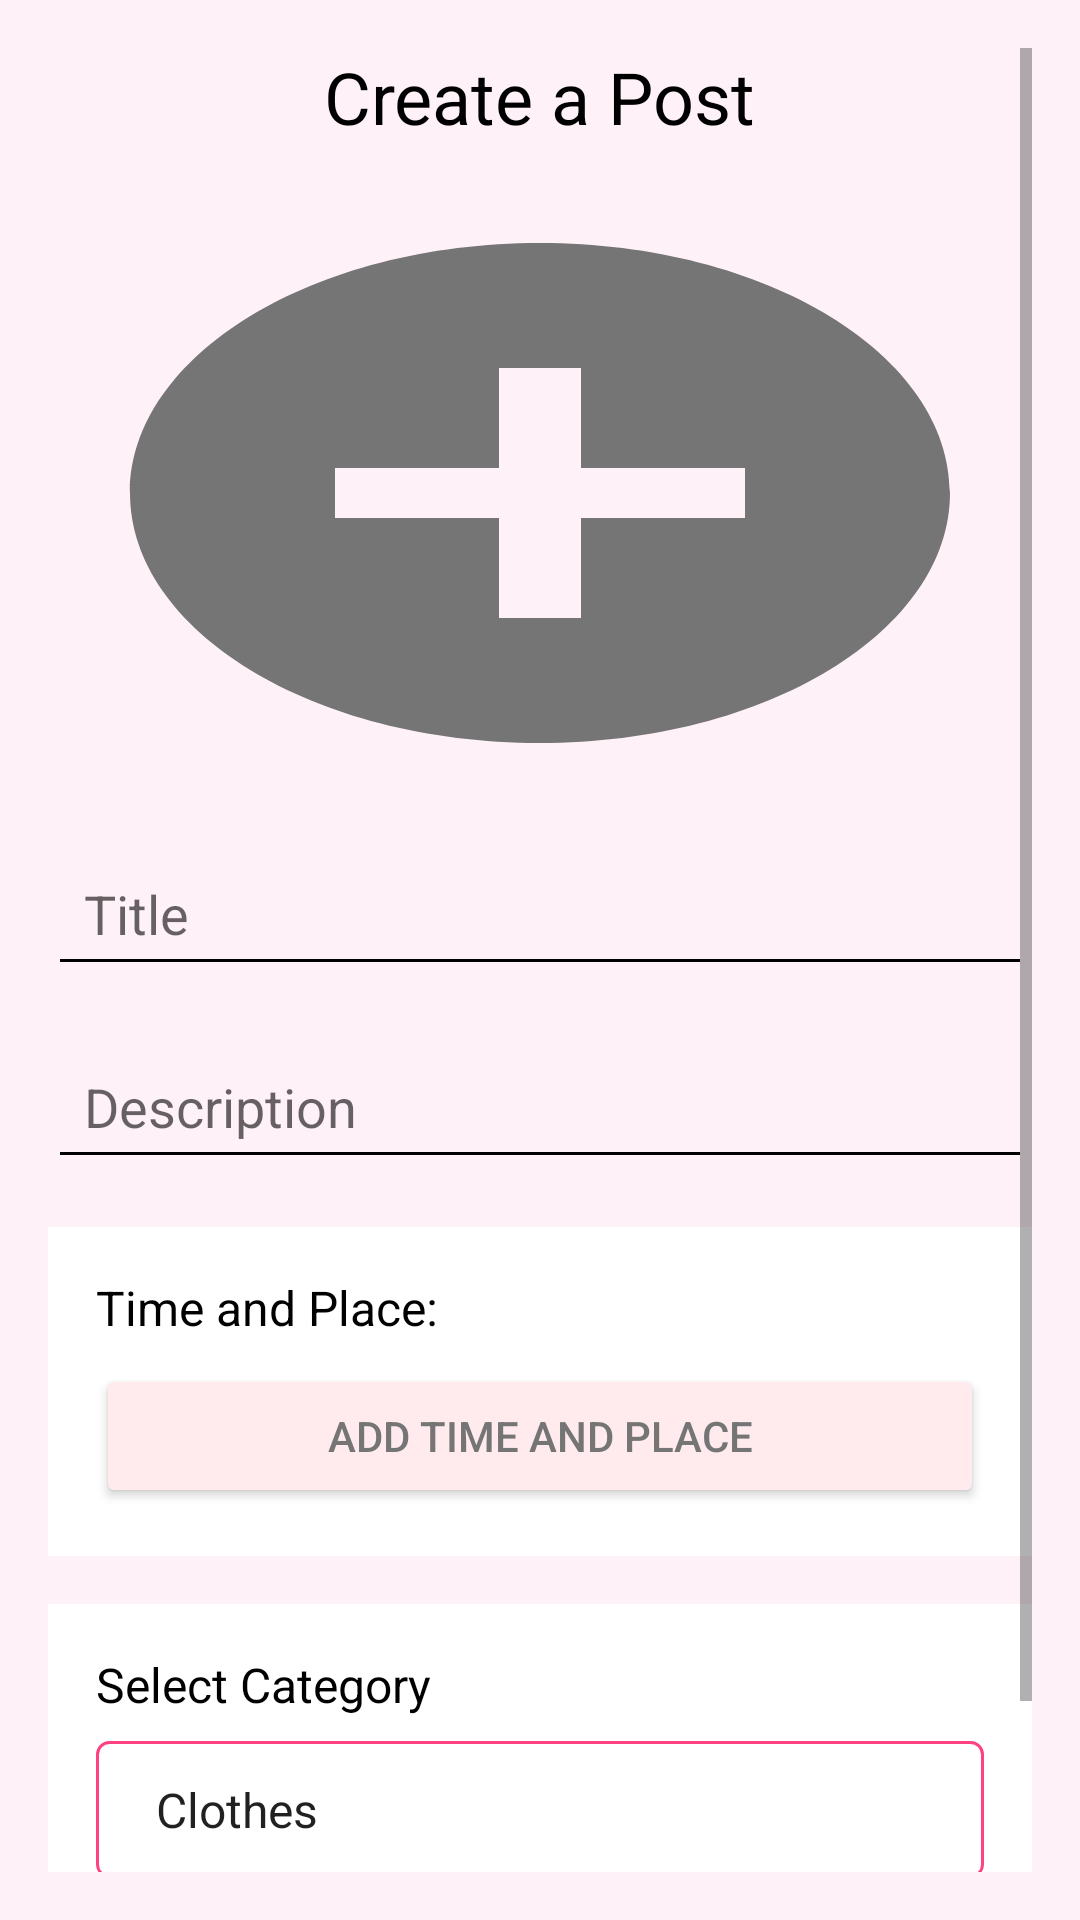

This screen was rendered from an Android layout file. Write that file and the resources it references.
<!-- AndroidManifest.xml: application theme Theme.AcadiaShop -->
<!-- res/layout/activity_create_post.xml -->
<?xml version="1.0" encoding="utf-8"?>
<ScrollView xmlns:android="http://schemas.android.com/apk/res/android"
    android:layout_width="match_parent"
    android:layout_height="match_parent"
    android:background="#FFF1F8"
    android:padding="16dp">

    <LinearLayout
        android:layout_width="match_parent"
        android:layout_height="wrap_content"
        android:orientation="vertical">

        
        <TextView
            android:layout_width="wrap_content"
            android:layout_height="wrap_content"
            android:text="Create a Post"
            android:textSize="24sp"
            android:textColor="#000000"
            android:layout_gravity="center"
            android:layout_marginBottom="16dp" />

        
        <ImageView
            android:id="@+id/ivAttachImage"
            android:layout_width="match_parent"
            android:layout_height="200dp"
            android:scaleType="centerInside"
            android:background="@drawable/image_placeholder"
            android:contentDescription="Attach an image"
            android:layout_marginBottom="16dp" />

        
        <EditText
            android:id="@+id/etItemName"
            android:layout_width="match_parent"
            android:layout_height="wrap_content"
            android:hint="Title"
            android:layout_marginBottom="16dp"
            android:backgroundTint="@color/black"
            android:padding="12dp" />

        
        <EditText
            android:id="@+id/etItemDescription"
            android:layout_width="match_parent"
            android:layout_height="wrap_content"
            android:hint="Description"
            android:layout_marginBottom="16dp"
            android:backgroundTint="@color/black"
            android:padding="12dp" />

        
        <LinearLayout
            android:id="@+id/llTimePlaceList"
            android:layout_width="match_parent"
            android:layout_height="wrap_content"
            android:orientation="vertical"
            android:background="#FFFFFF"
            android:padding="16dp"
            android:layout_marginBottom="16dp">

            <TextView
                android:layout_width="wrap_content"
                android:layout_height="wrap_content"
                android:text="Time and Place:"
                android:textSize="16sp"
                android:textColor="#000000"
                android:layout_marginBottom="8dp" />

            
            <Button
                android:id="@+id/btnAddTimePlace"
                android:layout_width="match_parent"
                android:layout_height="wrap_content"
                android:text="Add Time and Place"
                android:textColor="#757575"
                android:backgroundTint="#FFEBEE" />
        </LinearLayout>

        
        <LinearLayout
            android:layout_width="match_parent"
            android:layout_height="wrap_content"
            android:orientation="vertical"
            android:background="#FFFFFF"
            android:padding="16dp"
            android:layout_marginBottom="16dp">

            <TextView
                android:layout_width="wrap_content"
                android:layout_height="wrap_content"
                android:text="Select Category"
                android:textSize="16sp"
                android:textColor="#000000"
                android:layout_marginBottom="8dp" />

            <Spinner
                android:id="@+id/spCategory"
                android:layout_width="match_parent"
                android:layout_height="wrap_content"
                android:entries="@array/category_array"
                android:background="@drawable/spinner_background"
                android:padding="12dp" />
        </LinearLayout>

        
        <Button
            android:id="@+id/btnSubmit"
            android:layout_width="match_parent"
            android:layout_height="wrap_content"
            android:text="Submit"
            android:textColor="#FFFFFF"
            android:backgroundTint="#9575CD" />
    </LinearLayout>
</ScrollView>
<!-- resources referenced by this layout -->
<resources>
  <string-array name="category_array">
          <item>Clothes</item>
          <item>Accessories</item>
          <item>Foods</item>
      </string-array>
  <!-- drawable image_placeholder (drawable) -->
  <?xml version="1.0" encoding="utf-8"?>
  <vector xmlns:android="http://schemas.android.com/apk/res/android"
      android:width="24dp"
      android:height="24dp"
      android:viewportWidth="24"
      android:viewportHeight="24">
      <path
          android:fillColor="#757575"
          android:pathData="M12,2C6.48,2 2,6.48 2,12s4.48,10 10,10s10-4.48 10-10S17.52,2 12,2zM17,13h-4v4h-2v-4H7v-2h4V7h2v4h4V13z" />
  </vector>
  <!-- drawable spinner_background (drawable) -->
  <?xml version="1.0" encoding="utf-8"?>
  <shape xmlns:android="http://schemas.android.com/apk/res/android">
      <solid android:color="#FFFFFF"/>
      <corners android:radius="4dp"/>
      <padding android:left="8dp" android:top="8dp" android:right="8dp" android:bottom="8dp"/>
      <stroke android:width="1dp" android:color="#FF4081"/>
  </shape>
  <style name="Theme.AcadiaShop" parent="Theme.AppCompat.Light.NoActionBar">
          
          <item name="colorPrimary">@color/purple_500</item>
          <item name="colorPrimaryDark">@color/purple_700</item>
          <item name="colorAccent">@color/teal_200</item>
      </style>
  <!-- not gathered from this repository: default colours our renderer supplied (Android Studio template values) -->
  <color name="purple_500">#FF6200EE</color>
  <color name="purple_700">#FF3700B3</color>
  <color name="teal_200">#FF03DAC5</color>
  <color name="black">#FF000000</color>
</resources>
